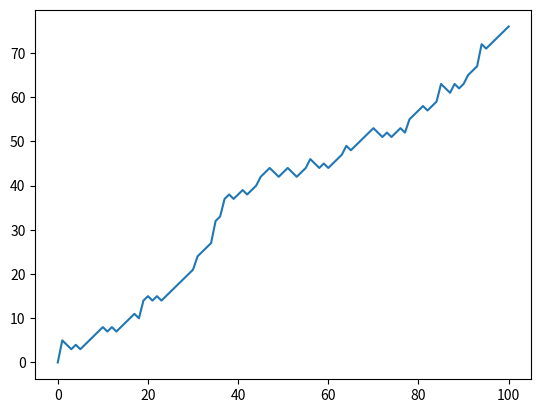

Write the Python code that produced this figure.
import random

import numpy as np

#manually setting the seed:

np.random.seed(123)

n = np.random.rand()  #pseudo-random numbers - PC chooses the seed
print(n)

# SIMULATING A DICE

dice = np.random.randint(1,7)
print(dice)

# Starting step
step = 50

# Roll the dice
dice = np.random.randint(1,7)

# Finish the control construct
if dice <= 2 :
    step -= 1
elif dice in {3, 4, 5} :
    step += 1
else :
    step = step + np.random.randint(1,7)

# Print out dice and step
print(dice)
print(step)

# RANDOM STEPS SIMULATING A FLIPPING A COIN 10 TIMES

#defining a list to store the results
outcomes = list()

for x in range (10):
    #in each iteration, the coin variable will be
    #updated

    coin = np.random.randint(0, 2)
    if coin == 0:
        outcomes.append('heads')
    else:
        outcomes.append('tails')

print(outcomes)
print()

# A RANDOM WALK EXAMPLE IN THIS HEADS ANS TAILS EXAMPLE

tails = [0] #at the start I've not thrown any coins yet

for x in range(10):
    coin = np.random.randint(0, 2) #a coin is flipped and the result is stored (0 or 1)
    tails.append(tails[x] + coin) #the result is appended to the list tails updating its last result

print(tails)
print()
# THE EXAMPLES ABOVE SHOWED HOW TO
# TRANSFORM A BUNCH OF STEPS INTO A RANDOM WALK


#another example

# Initialize random_walk
random_walk = [0]

# Complete the ___
for x in range(100) :
    # Set step: last element in random_walk
    step = random_walk[-1]

    # Roll the dice
    dice = np.random.randint(1,7)

    # Determine next step
    if dice <= 2:
        # Replace below: use max to make sure step can't go below 0
        step = max(0, step - 1)
    elif dice <= 5:
        step = step + 1
    else:
        step = step + np.random.randint(1,7)

    # append next_step to random_walk
    random_walk.append(step)

# Print random_walk
print(random_walk)
print()

# Import matplotlib.pyplot as plt
import matplotlib.pyplot as plt

# Plot random_walk
plt.plot(random_walk)

# Show the plot
plt.show()
